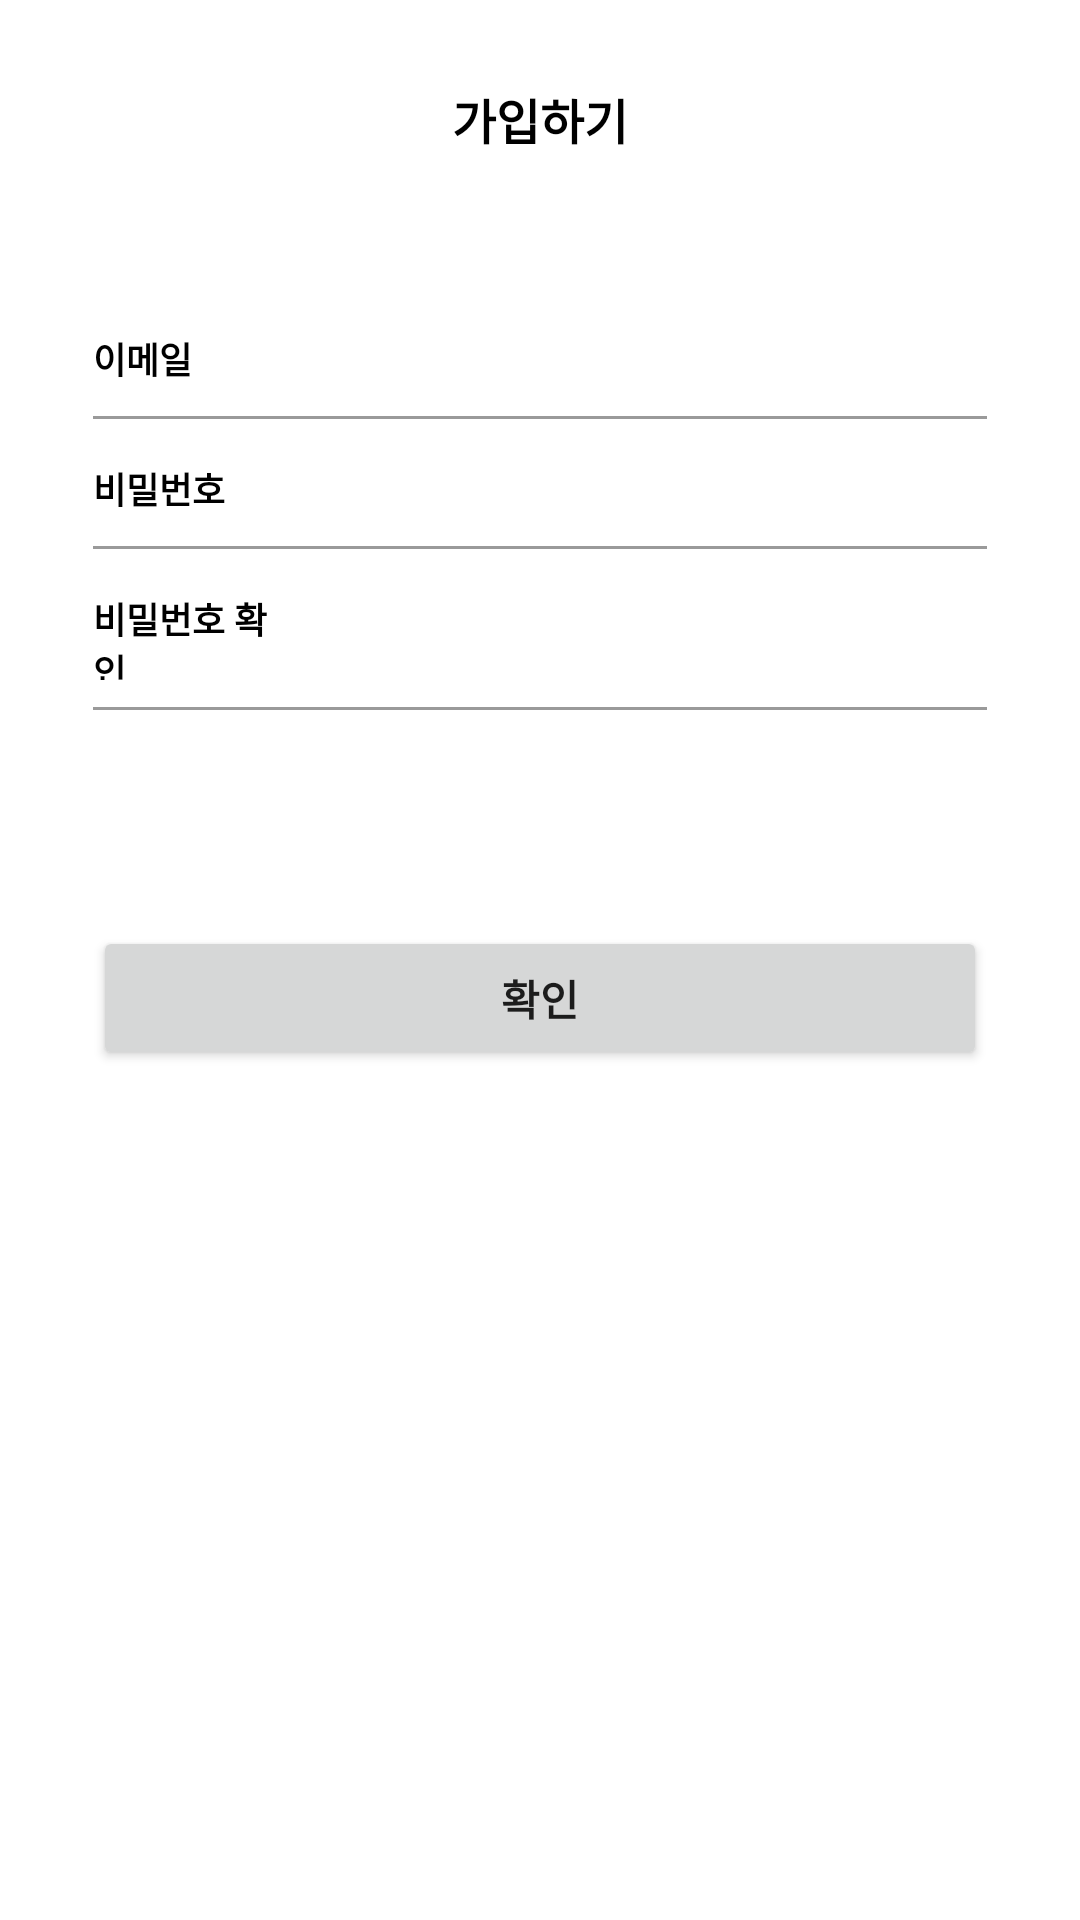

Reconstruct the res/layout file that produces this screen, plus the resources it refers to.
<!-- AndroidManifest.xml: application theme Theme.TodayGym -->
<!-- res/layout/activity_signup.xml -->
<?xml version="1.0" encoding="utf-8"?>
<androidx.appcompat.widget.LinearLayoutCompat
    xmlns:android="http://schemas.android.com/apk/res/android"
    android:layout_width="match_parent"
    android:layout_height="match_parent"
    android:orientation="vertical"
    android:paddingHorizontal="31dp">

    <TextView
        android:layout_width="wrap_content"
        android:layout_height="wrap_content"
        android:layout_gravity="center"
        android:text="가입하기"
        android:textSize="16sp"
        android:textStyle="bold"
        android:textColor="@color/black"
        android:textAlignment="center"
        android:layout_marginTop="28dp"
        />
    <LinearLayout
        android:layout_width="match_parent"
        android:layout_height="wrap_content"
        android:orientation="horizontal"
        android:paddingVertical="9dp"
        android:layout_marginTop="45dp"
        >
        <TextView
            android:id="@+id/tv_signup_email_header"
            android:layout_width="60dp"
            android:layout_height="wrap_content"
            android:text="이메일"
            android:textSize="12sp"
            android:textStyle="bold"
            android:textColor="@color/black"
            android:layout_marginRight="16dp"/>
        <EditText
            android:id="@+id/et_signup_email"
            android:layout_width="match_parent"
            android:layout_height="wrap_content"
            android:background="@null"/>
    </LinearLayout>
    <View
        android:layout_width="match_parent"
        android:layout_height="1dp"
        android:background="#9A9A9A"/>
    <LinearLayout
        android:layout_width="match_parent"
        android:layout_height="wrap_content"
        android:orientation="horizontal"
        android:paddingVertical="9dp">
        <TextView
            android:id="@+id/tv_signup_password_header"
            android:layout_width="60dp"
            android:layout_height="wrap_content"
            android:text="비밀번호"
            android:textSize="12sp"
            android:textStyle="bold"
            android:textColor="@color/black"
            android:layout_marginRight="16dp"/>
        <EditText
            android:id="@+id/et_signup_password"
            android:layout_width="match_parent"
            android:layout_height="wrap_content"
            android:background="@null"/>
    </LinearLayout>
    <View
        android:layout_width="match_parent"
        android:layout_height="1dp"
        android:background="#9A9A9A"/>
    <LinearLayout
        android:layout_width="match_parent"
        android:layout_height="wrap_content"
        android:orientation="horizontal"
        android:paddingVertical="9dp">
        <TextView
            android:id="@+id/tv_signup_password_header2"
            android:layout_width="60dp"
            android:layout_height="wrap_content"
            android:text="비밀번호 확인"
            android:textSize="12sp"
            android:textStyle="bold"
            android:textColor="@color/black"
            android:layout_marginRight="16dp"/>
        <EditText
            android:id="@+id/et_signup_password_repeat"
            android:layout_width="match_parent"
            android:layout_height="wrap_content"
            android:background="@null"/>
    </LinearLayout>
    <View
        android:layout_width="match_parent"
        android:layout_height="1dp"
        android:background="#9A9A9A"/>
    <Button
        android:id="@+id/bt_singup"
        android:layout_width="match_parent"
        android:layout_height="wrap_content"
        android:text="확인"
        android:textStyle="bold"
        android:layout_marginTop="72dp"
        />


</androidx.appcompat.widget.LinearLayoutCompat>
<!-- resources referenced by this layout -->
<resources>
  <color name="black">#FF000000</color>
  <style name="Theme.TodayGym" parent="Theme.MaterialComponents.Light.NoActionBar">
          <item name="android:forceDarkAllowed" tools:targetApi="q">true</item>
          
          <item name="colorPrimary">@color/purple_500</item>
          <item name="colorPrimaryVariant">@color/purple_700</item>
          <item name="colorOnPrimary">@color/white</item>
          
          <item name="colorSecondary">@color/teal_200</item>
          <item name="colorSecondaryVariant">@color/teal_700</item>
          <item name="colorOnSecondary">@color/black</item>
          
          <item name="android:statusBarColor">?attr/colorPrimaryVariant</item>
          
          <item name="bottomSheetDialogTheme">@style/BottomSheetDialog</item>
      </style>
  <color name="purple_500">#FF6200EE</color>
  <color name="purple_700">#FF3700B3</color>
  <color name="white">#FFFFFFFF</color>
  <color name="teal_200">#FF03DAC5</color>
  <color name="teal_700">#FF018786</color>
  <style name="BottomSheetDialog" parent="@style/ThemeOverlay.MaterialComponents.BottomSheetDialog">
          <item name="bottomSheetStyle">@style/BottomSheet</item>
          <item name="android:colorBackground">@color/white</item>
      </style>
  <style name="BottomSheet" parent="Widget.MaterialComponents.BottomSheet.Modal">
          <item name="backgroundTint">@android:color/transparent</item>
      </style>
</resources>
